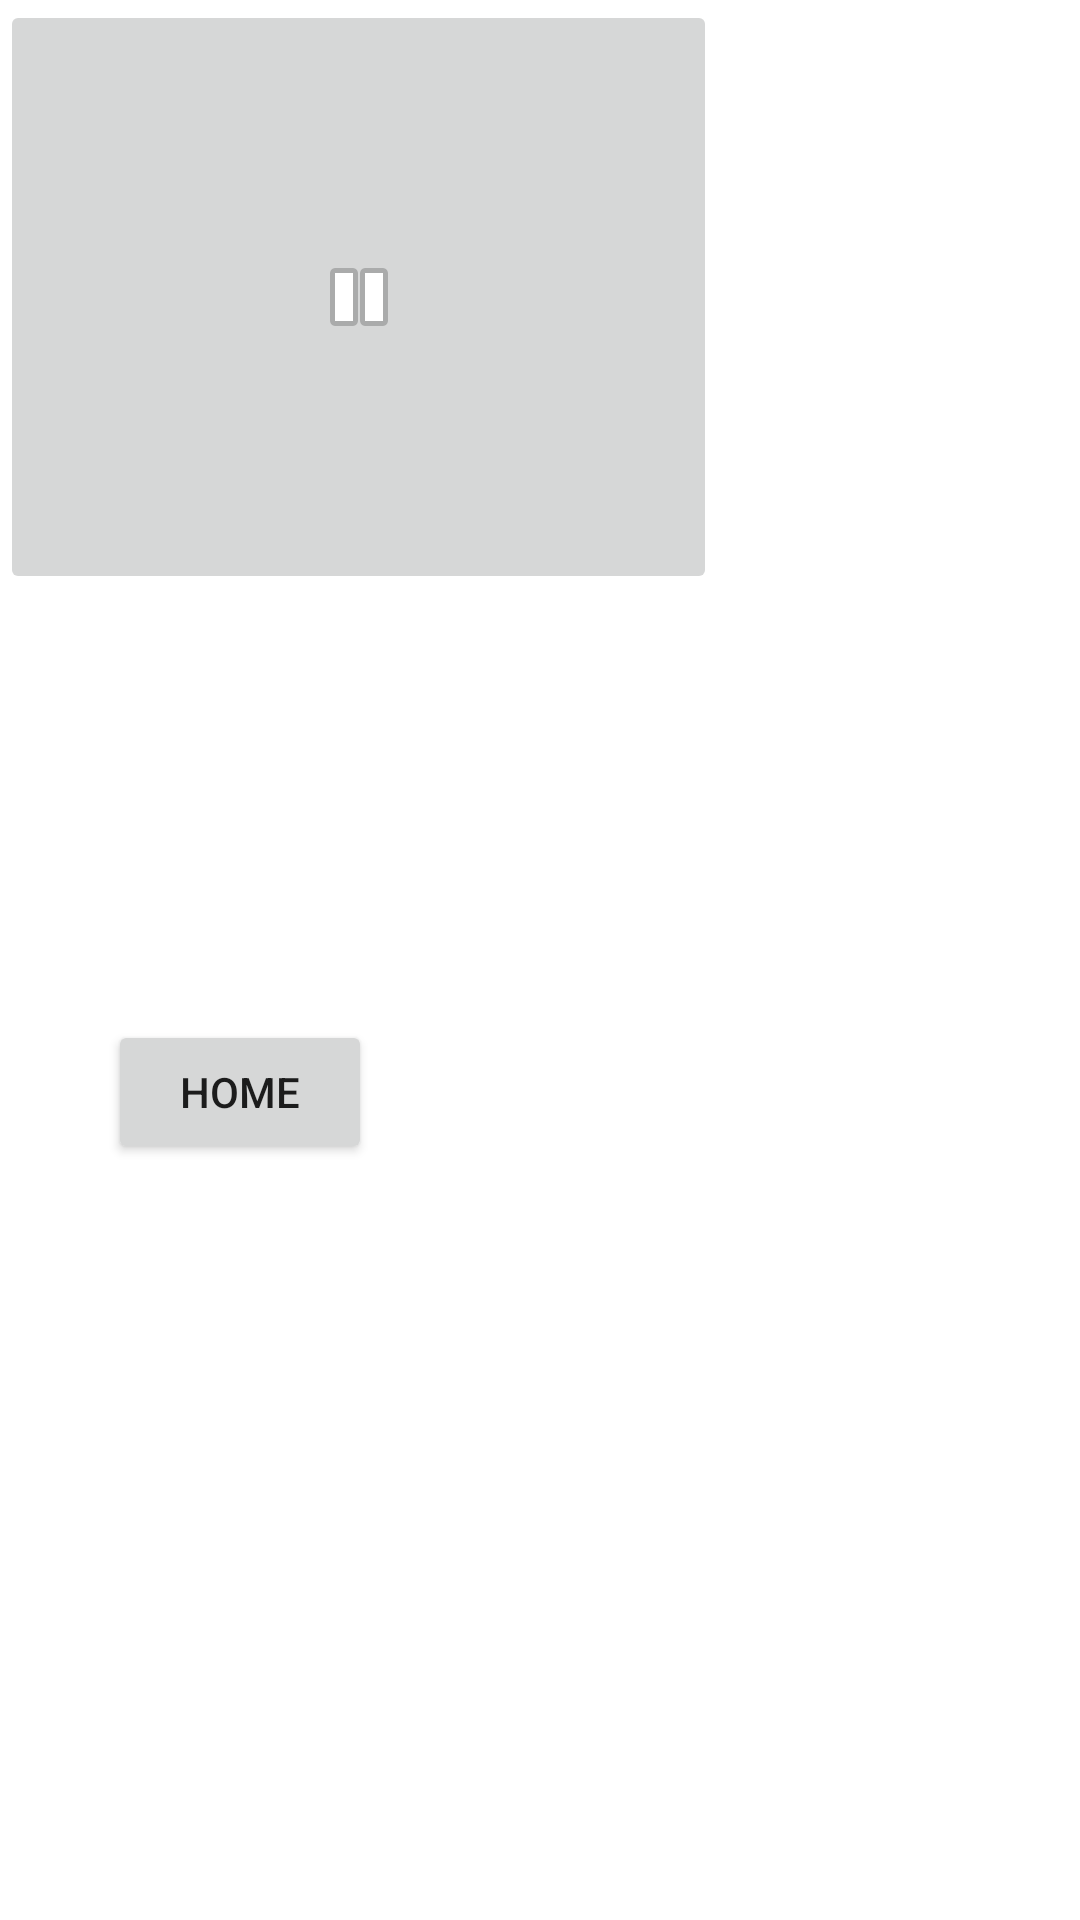

The Android layout XML behind this screen, and the referenced resources:
<!-- AndroidManifest.xml: application theme Theme.Domotic_House -->
<!-- res/layout/activity_gate_control.xml -->
<?xml version="1.0" encoding="utf-8"?>
<androidx.constraintlayout.widget.ConstraintLayout
    xmlns:android="http://schemas.android.com/apk/res/android"
    xmlns:tools="http://schemas.android.com/tools"
    xmlns:app="http://schemas.android.com/apk/res-auto"
    android:layout_width="match_parent"
    android:layout_height="match_parent"
    tools:context=".GateControl">


  <Button
      android:id="@+id/home_gate"
      android:layout_width="wrap_content"
      android:layout_height="wrap_content"
      android:layout_marginStart="36dp"
      android:layout_marginTop="340dp"
      android:text="HOME"
      app:layout_constraintStart_toStartOf="parent"
      app:layout_constraintTop_toTopOf="parent" />

  <ImageButton
      android:id="@+id/imageButton"
      android:layout_width="239dp"
      android:layout_height="198dp"

      app:srcCompat="@android:drawable/ic_media_pause"
      tools:layout_editor_absoluteX="83dp"
      tools:layout_editor_absoluteY="76dp" />


</androidx.constraintlayout.widget.ConstraintLayout>
<!-- resources referenced by this layout -->
<resources>
  <style name="Theme.Domotic_House" parent="Theme.MaterialComponents.DayNight.DarkActionBar">
          
          <item name="colorPrimary">@color/purple_500</item>
          <item name="colorPrimaryVariant">@color/purple_700</item>
          <item name="colorOnPrimary">@color/white</item>
          
          <item name="colorSecondary">@color/teal_200</item>
          <item name="colorSecondaryVariant">@color/teal_700</item>
          <item name="colorOnSecondary">@color/black</item>
          
          <item name="android:statusBarColor">?attr/colorPrimaryVariant</item>
          
      </style>
  <!-- not gathered from this repository: default colours our renderer supplied (Android Studio template values) -->
  <color name="purple_500">#FF6200EE</color>
  <color name="purple_700">#FF3700B3</color>
  <color name="teal_200">#FF03DAC5</color>
  <color name="teal_700">#FF018786</color>
  <color name="black">#FF000000</color>
  <color name="white">#FFFFFFFF</color>
</resources>
